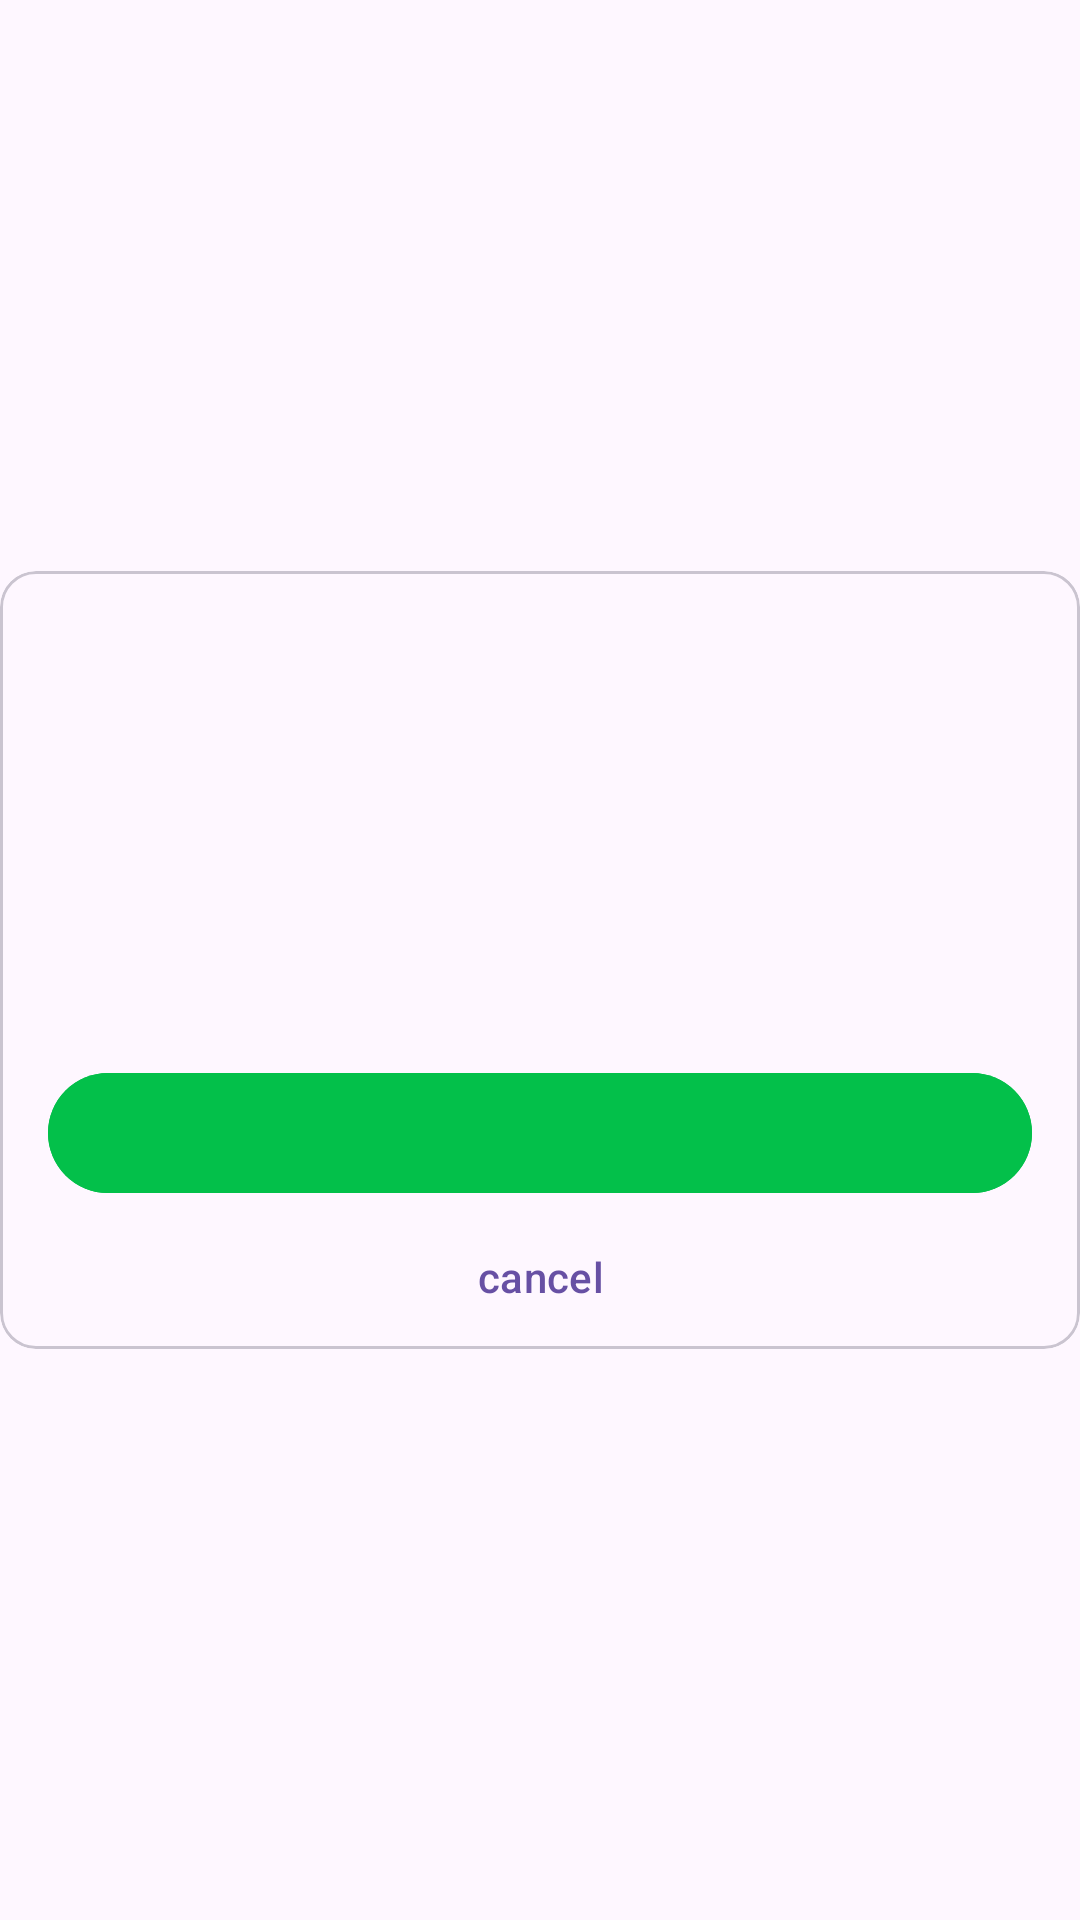

Reconstruct the res/layout file that produces this screen, plus the resources it refers to.
<!-- AndroidManifest.xml: application theme Theme.UnderMeetup0 -->
<!-- res/layout/widget_buy_pro.xml -->
<?xml version="1.0" encoding="utf-8"?>
<FrameLayout xmlns:android="http://schemas.android.com/apk/res/android"
    xmlns:app="http://schemas.android.com/apk/res-auto"
    xmlns:tools="http://schemas.android.com/tools"
    android:layout_width="match_parent"
    android:layout_height="match_parent">


    <com.google.android.material.card.MaterialCardView
        android:layout_width="match_parent"
        android:layout_height="wrap_content"
        android:layout_gravity="center">

        <androidx.constraintlayout.widget.ConstraintLayout
            android:layout_width="match_parent"
            android:layout_height="match_parent">


            <com.google.android.material.textview.MaterialTextView
                android:id="@+id/title"
                android:layout_width="match_parent"
                android:layout_height="wrap_content"
                android:layout_marginHorizontal="@dimen/offset_l"
                android:gravity="center"
                android:maxLines="1"
                android:textAppearance="@style/TextAppearance.Material3.HeadlineLarge"
                app:layout_constraintTop_toTopOf="parent"
                tools:text="@string/get_pro" />

            <com.google.android.material.textview.MaterialTextView
                android:id="@+id/subtitle"
                android:layout_width="match_parent"
                android:layout_height="wrap_content"
                android:layout_marginHorizontal="@dimen/offset_l"
                android:layout_marginTop="@dimen/offset_xl"
                android:gravity="center|top"
                android:lines="2"
                android:maxLines="2"
                android:textAppearance="@style/TextAppearance.Material3.HeadlineSmall"
                app:layout_constraintTop_toBottomOf="@id/title"
                tools:text="@string/only_today" />


            <com.google.android.material.button.MaterialButton
                android:id="@+id/subscribe"
                android:layout_width="match_parent"
                android:layout_height="wrap_content"
                android:layout_marginHorizontal="@dimen/offset_l"
                android:layout_marginTop="@dimen/offset_xxl"
                android:backgroundTint="#03c04a"
                app:layout_constraintTop_toBottomOf="@id/subtitle"
                app:textAllCaps="true"
                tools:text="subscribe FOR $200" />

            <com.google.android.material.button.MaterialButton
                android:id="@+id/cancel"
                style="@style/Widget.Material3.Button.TextButton"
                android:layout_width="match_parent"
                android:layout_height="wrap_content"
                android:layout_marginHorizontal="@dimen/offset_l"
                android:text="@string/cancel"
                app:layout_constraintTop_toBottomOf="@id/subscribe" />


        </androidx.constraintlayout.widget.ConstraintLayout>


    </com.google.android.material.card.MaterialCardView>

</FrameLayout>
<!-- resources referenced by this layout -->
<resources>
  <dimen name="offset_l">16dp</dimen>
  <dimen name="offset_xl">24dp</dimen>
  <dimen name="offset_xxl">32dp</dimen>
  <string name="cancel">cancel</string>
  <string name="get_pro">Get Pro</string>
  <string name="only_today">only today</string>
  <style name="Theme.UnderMeetup0" parent="Base.Theme.UnderMeetup0" />
  <style name="Base.Theme.UnderMeetup0" parent="Theme.Material3.DayNight.NoActionBar">
          
          
      </style>
</resources>
